Photos from the image-classification dataset "dataset_visual_split" in the GitHub repository selintoker/GeoGuesserAI. Its 3 classes are: Istanbul, nyc, Tokyo.

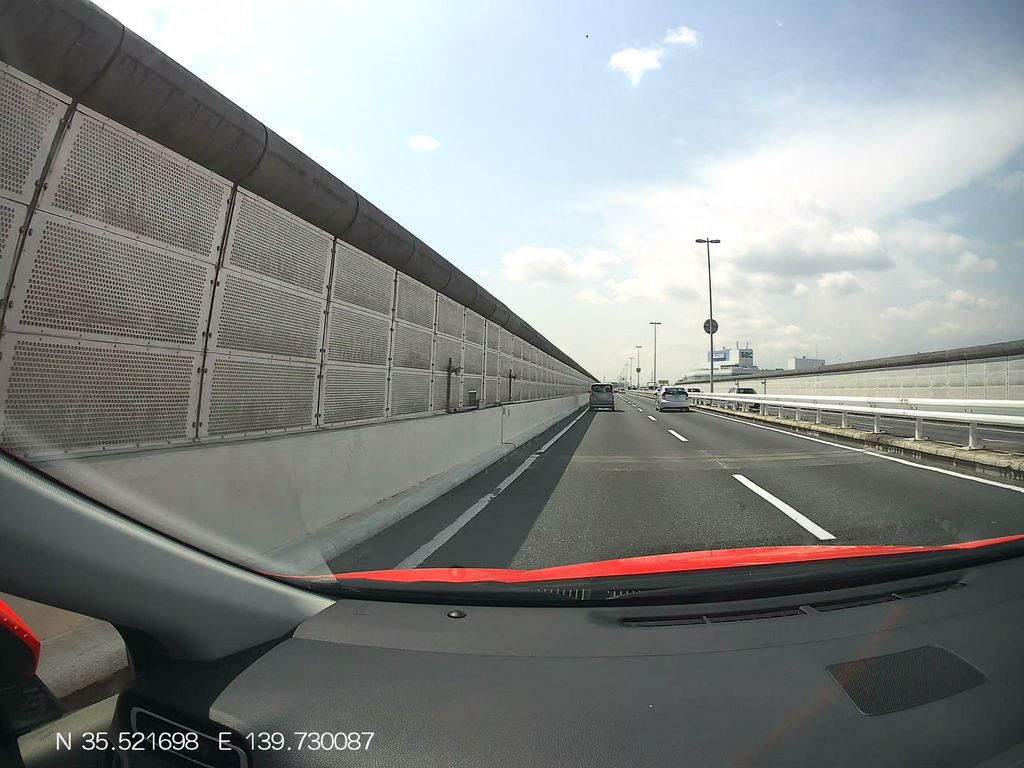
Label: Tokyo

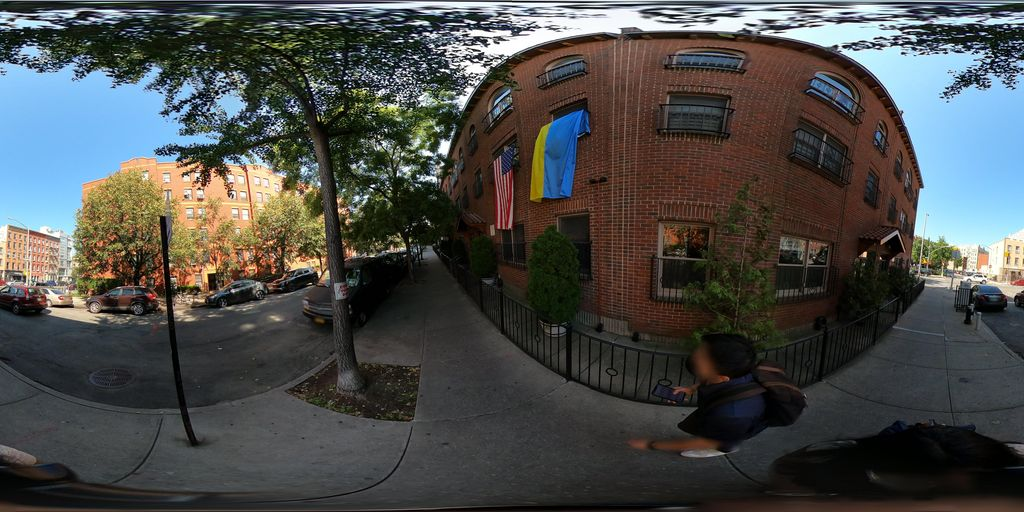
Label: nyc

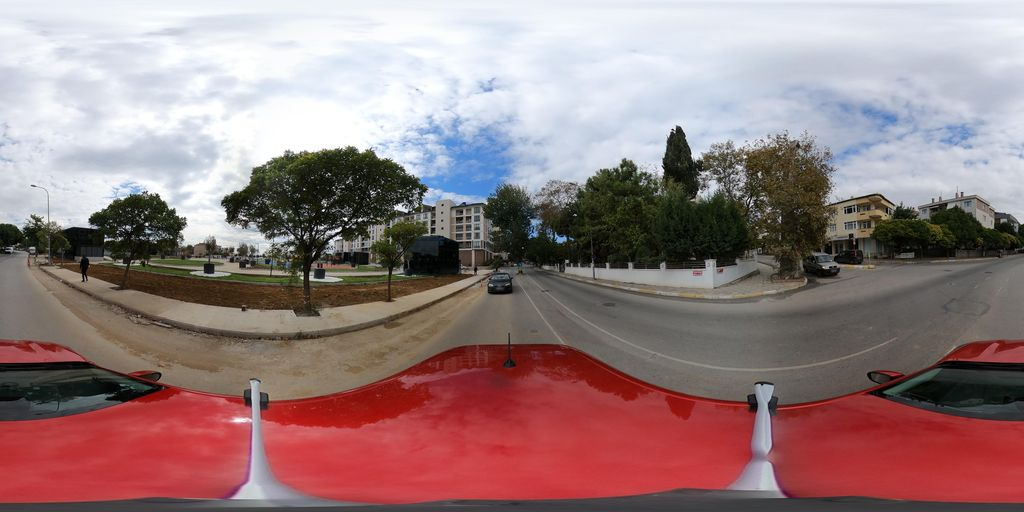
Label: Istanbul

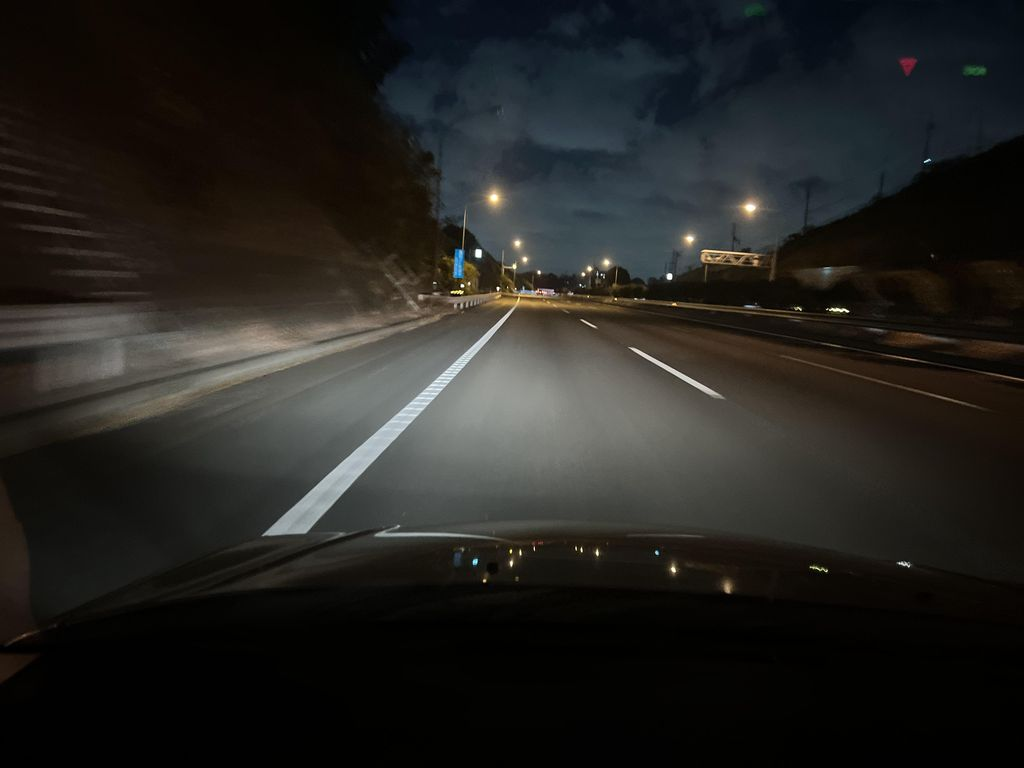
Label: Tokyo

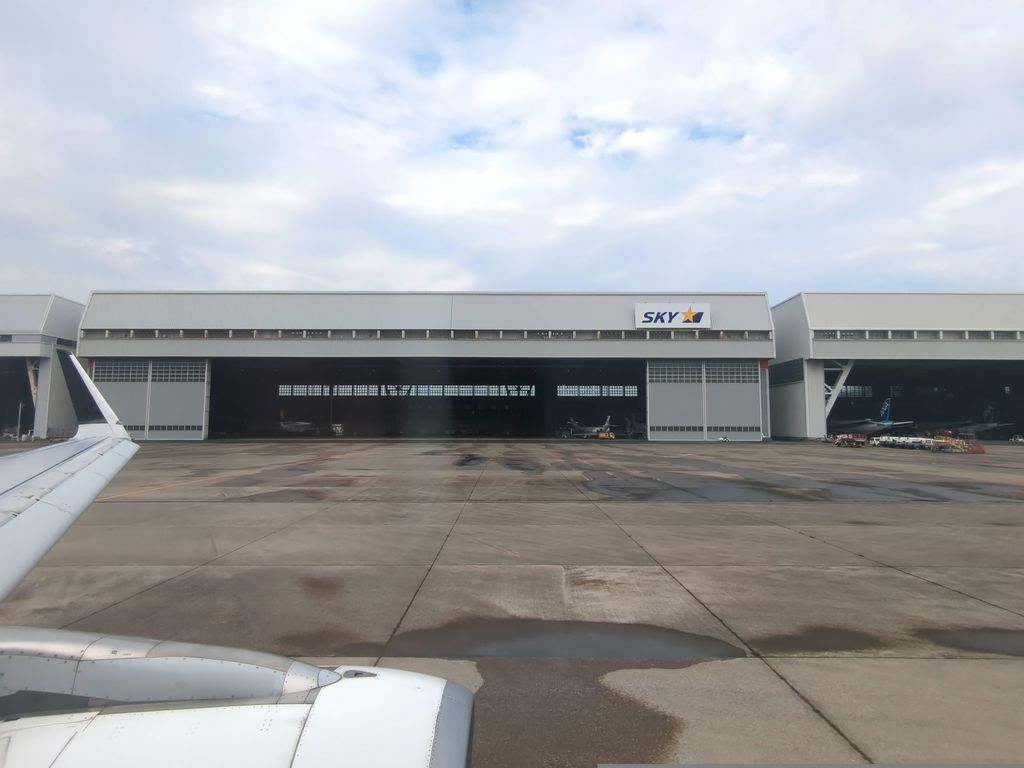
Label: Tokyo

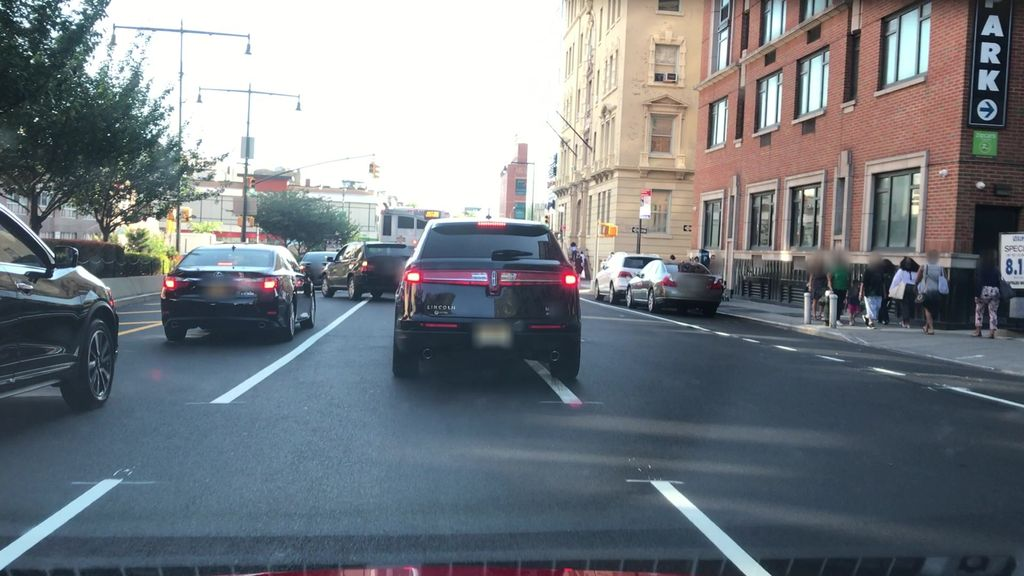
Label: nyc
